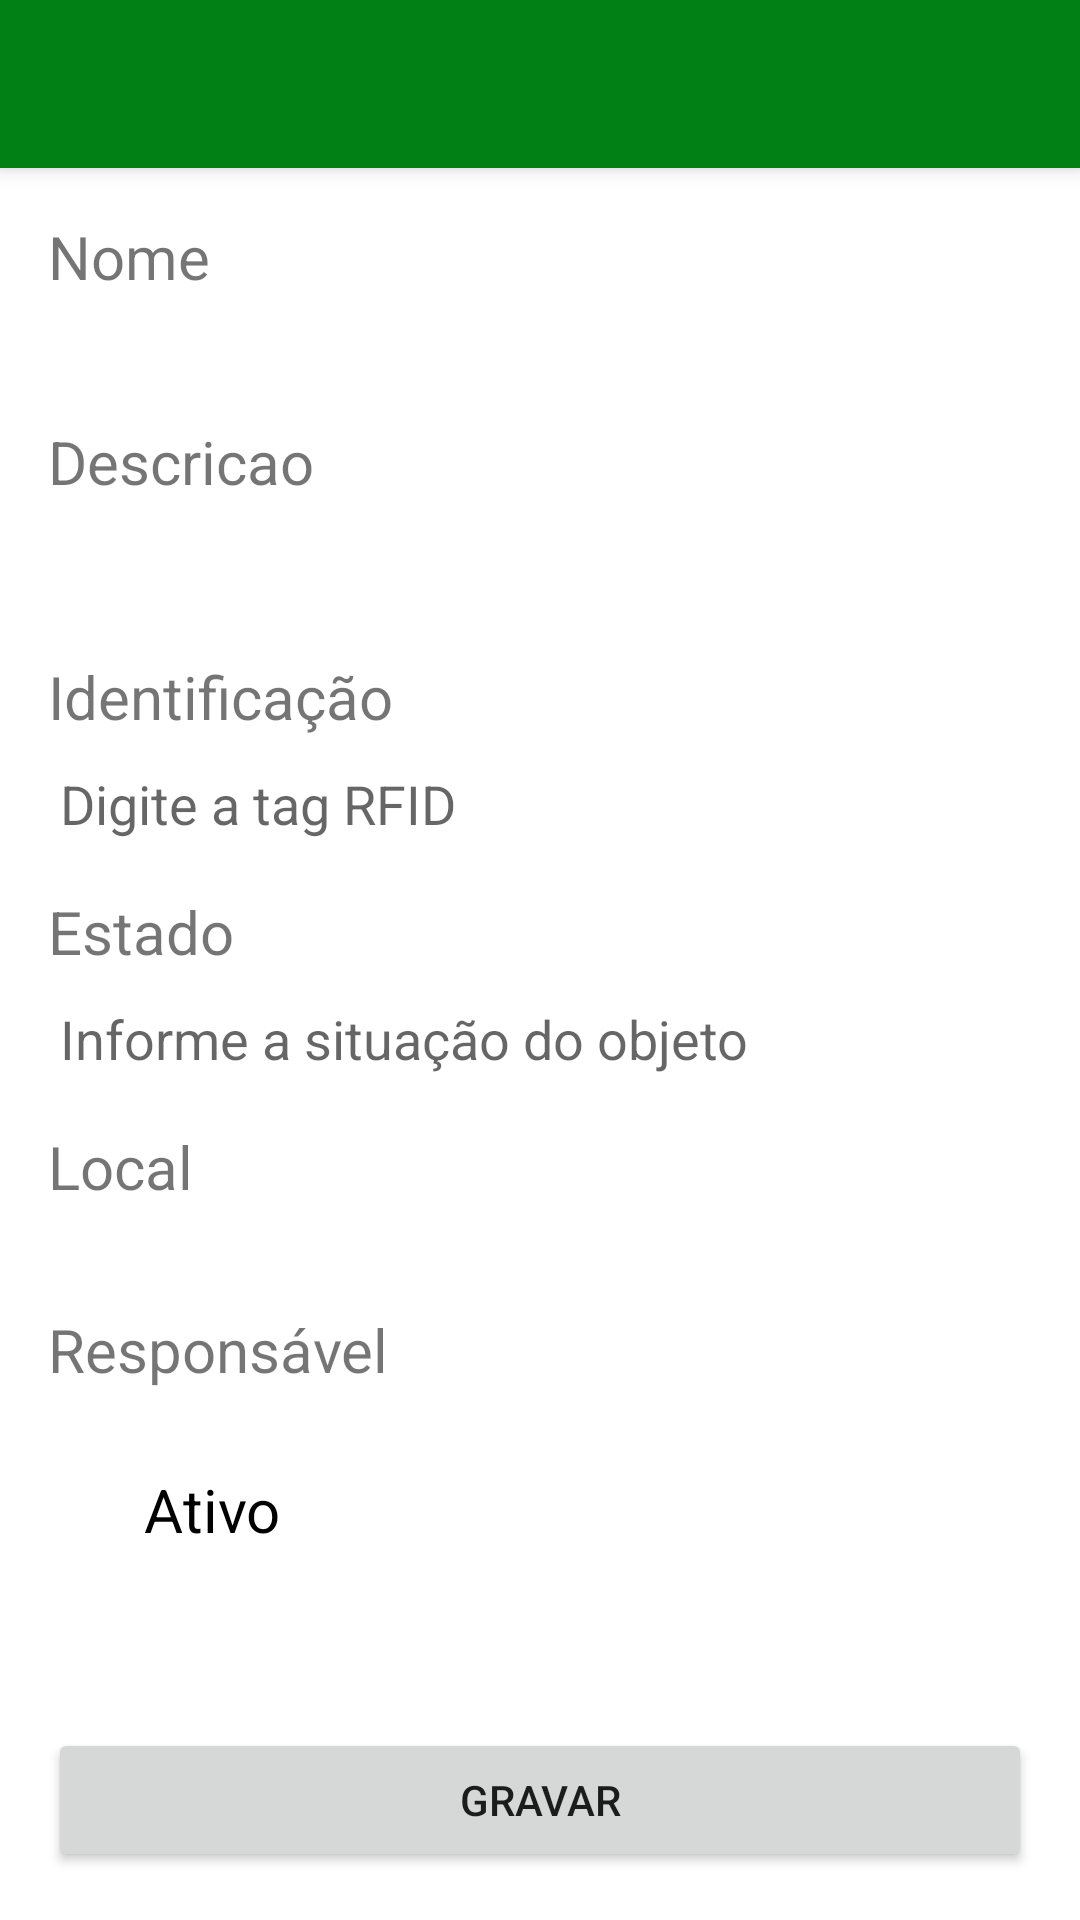

Here is an Android app screen rendered from its layout file. Give the layout XML and the strings, colors and styles it references.
<!-- AndroidManifest.xml: application theme Theme.MyTheme -->
<!-- res/layout/activity_cad_patrimonio.xml -->
<?xml version="1.0" encoding="utf-8"?>
<LinearLayout xmlns:android="http://schemas.android.com/apk/res/android"
    xmlns:app="http://schemas.android.com/apk/res-auto"
    xmlns:tools="http://schemas.android.com/tools"
    android:layout_width="match_parent"
    android:layout_height="match_parent"
    android:orientation="vertical"
    android:background="#FFF">

    <include
        android:id="@+id/ToolbarTop"

        layout="@layout/tool_bar" />


    <ScrollView
        android:id="@+id/ScrollView01"
        android:layout_width="fill_parent"
        android:layout_height="fill_parent"
        android:layout_weight="1"
        android:fillViewport="true">

        <RelativeLayout

            android:layout_width="match_parent"
            android:layout_height="match_parent"
            android:paddingBottom="16dp"
            android:paddingLeft="16dp"
            android:paddingRight="16dp"
            android:paddingTop="16dp"
            tools:context="br.ufscar.dc.controledepatrimonio.Forms.CadPatrimonioActivity">

            <LinearLayout
                android:id="@+id/lvPatrimonio"
                android:layout_width="fill_parent"
                android:layout_height="wrap_content"
                android:orientation="vertical">

                <TextView
                    android:layout_width="wrap_content"
                    android:layout_height="fill_parent"
                    android:text="Nome"
                    android:textSize="20sp" />

                <EditText
                    android:id="@+id/txtNomePatrimonio"
                    android:layout_width="fill_parent"
                    android:layout_height="fill_parent" />


                <TextView
                    android:layout_width="wrap_content"
                    android:layout_height="fill_parent"
                    android:text="Descricao"
                    android:textSize="20sp" />

                <EditText
                    android:id="@+id/txtDescricaoPatrimonio"
                    android:layout_width="fill_parent"
                    android:layout_height="fill_parent" />

                <TextView
                    android:layout_width="wrap_content"
                    android:layout_height="fill_parent"
                    android:paddingTop="10dp"
                    android:text="Identificação"
                    android:textSize="20sp" />

                <EditText
                    android:id="@+id/txtIdentificacaoPatrimonio"
                    android:layout_width="fill_parent"
                    android:layout_height="fill_parent"
                    android:hint="Digite a tag RFID" />

                <TextView
                    android:layout_width="wrap_content"
                    android:layout_height="fill_parent"
                    android:paddingTop="10dp"
                    android:text="Estado"
                    android:textSize="20sp" />

                <EditText
                    android:id="@+id/txtEstadoPatrimonio"
                    android:layout_width="fill_parent"
                    android:layout_height="fill_parent"
                    android:hint="Informe a situação do objeto" />

                <TextView
                    android:layout_width="wrap_content"
                    android:layout_height="fill_parent"
                    android:paddingTop="10dp"
                    android:text="Local"
                    android:textSize="20sp" />

                <Spinner
                    android:id="@+id/cboLocalPatrimonio"
                    android:layout_width="fill_parent"
                    android:layout_height="fill_parent" />

                <TextView
                    android:layout_width="wrap_content"
                    android:layout_height="fill_parent"
                    android:paddingTop="10dp"
                    android:text="Responsável"
                    android:textSize="20sp" />

                <Spinner
                    android:id="@+id/cboResponsavel"
                    android:layout_width="fill_parent"
                    android:layout_height="fill_parent"
                    android:paddingBottom="10dp" />

                <CheckBox
                    android:id="@+id/chkAtivoPatrimonio"
                    android:layout_width="wrap_content"
                    android:layout_height="wrap_content"
                    android:text="Ativo"
                    android:textSize="20sp" />


            </LinearLayout>

            <RelativeLayout xmlns:app="http://schemas.android.com/apk/res-auto"
                android:layout_width="fill_parent"
                android:layout_height="fill_parent"
                android:layout_alignParentBottom="true"
                android:layout_below="@+id/lvPatrimonio"
                android:gravity="bottom">


                <Button
                    android:id="@+id/btnGravarPatrimonio"
                    android:layout_width="fill_parent"
                    android:layout_height="wrap_content"
                    android:text="Gravar" />
            </RelativeLayout>

        </RelativeLayout>
    </ScrollView>
</LinearLayout>
<!-- res/layout/tool_bar.xml (included above) -->
<?xml version="1.0" encoding="utf-8"?>
<android.support.v7.widget.Toolbar xmlns:android="http://schemas.android.com/apk/res/android"
    android:id="@+id/mToolbar"
    android:layout_width="match_parent"
    android:layout_height="wrap_content"
    android:background="@color/colorPrimary"
    android:layout_alignParentTop="true"
    android:elevation="4dp"
    android:minHeight="?attr/actionBarSize">

    <ImageView
        android:id="@+id/btnVoltar"
        android:layout_width="36dp"
        android:layout_height="36dp"
        android:src="@drawable/voltarb36"/>

</android.support.v7.widget.Toolbar>
<!-- resources referenced by this layout -->
<resources>
  <color name="colorPrimary">#008015</color>
  <style name="Theme.MyTheme" parent="Theme.AppCompat.Light.NoActionBar">
          <item name="colorPrimary">@color/colorPrimary</item>
          <item name="colorPrimaryDark">@color/colorPrimaryDark</item>
          <item name="colorAccent">@color/colorAccent</item>
          <item name="colorControlNormal">@android:color/white</item>
  
      </style>
  <color name="colorPrimaryDark">#006412</color>
  <color name="colorAccent">#00c724</color>
</resources>
